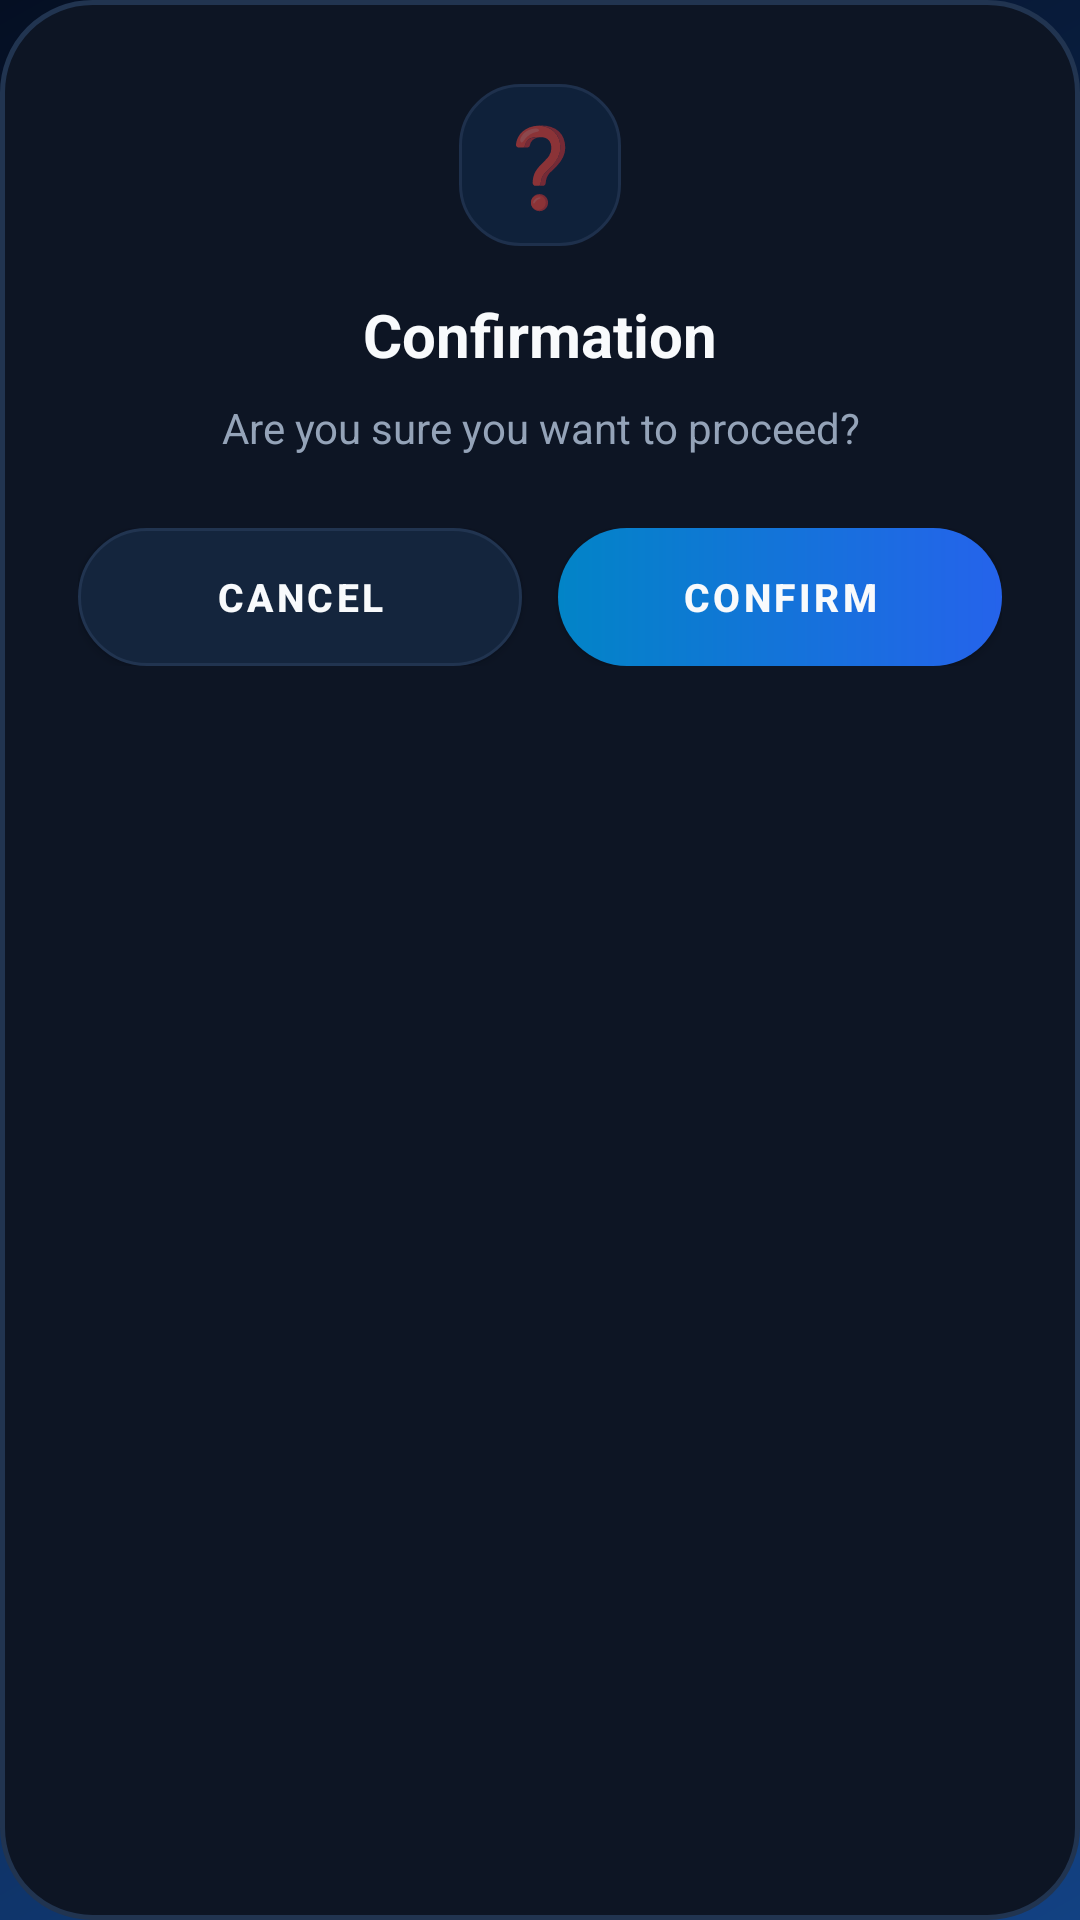

Produce the Android XML layout that renders to this screen, including the resource entries it uses.
<!-- AndroidManifest.xml: application theme Theme.DigiView -->
<!-- res/layout/dialog_confirm.xml -->
<?xml version="1.0" encoding="utf-8"?>
<LinearLayout
    xmlns:android="http://schemas.android.com/apk/res/android"
    xmlns:app="http://schemas.android.com/apk/res-auto"
    android:layout_width="match_parent"
    android:layout_height="wrap_content"
    android:maxWidth="380dp"
    android:background="@drawable/bg_auth_card"
    android:orientation="vertical"
    android:gravity="center_horizontal"
    android:paddingStart="26dp"
    android:paddingEnd="26dp"
    android:paddingTop="28dp"
    android:paddingBottom="26dp">

    
    <TextView
        android:id="@+id/tvConfirmIcon"
        android:layout_width="54dp"
        android:layout_height="54dp"
        android:background="@drawable/bg_pill"
        android:gravity="center"
        android:text="❓"
        android:textSize="26sp"
        android:layout_marginBottom="16dp" />

    
    <TextView
        android:id="@+id/tvConfirmTitle"
        android:layout_width="wrap_content"
        android:layout_height="wrap_content"
        android:text="Confirmation"
        android:textColor="@color/text_white"
        android:textSize="20sp"
        android:textStyle="bold"
        android:gravity="center" />

    
    <TextView
        android:id="@+id/tvConfirmMessage"
        android:layout_width="match_parent"
        android:layout_height="wrap_content"
        android:text="Are you sure you want to proceed?"
        android:textColor="@color/muted"
        android:textSize="14sp"
        android:gravity="center"
        android:lineSpacingExtra="3dp"
        android:layout_marginTop="8dp" />

    
    <LinearLayout
        android:layout_width="match_parent"
        android:layout_height="wrap_content"
        android:orientation="horizontal"
        android:gravity="center"
        android:layout_marginTop="24dp">

        <com.google.android.material.button.MaterialButton
            android:id="@+id/btnConfirmCancel"
            android:layout_width="0dp"
            android:layout_height="46dp"
            android:layout_weight="1"
            android:background="@drawable/bg_auth_btn_secondary"
            app:backgroundTint="@null"
            android:text="CANCEL"
            android:textColor="@color/text_white"
            android:textSize="13sp"
            android:textStyle="bold"
            app:cornerRadius="23dp"
            android:layout_marginEnd="6dp" />

        <com.google.android.material.button.MaterialButton
            android:id="@+id/btnConfirmOk"
            android:layout_width="0dp"
            android:layout_height="46dp"
            android:layout_weight="1"
            android:background="@drawable/bg_auth_btn_primary"
            app:backgroundTint="@null"
            android:text="CONFIRM"
            android:textColor="@color/text_white"
            android:textSize="13sp"
            android:textStyle="bold"
            app:cornerRadius="23dp"
            android:layout_marginStart="6dp" />
    </LinearLayout>

</LinearLayout>
<!-- resources referenced by this layout -->
<resources>
  <color name="muted">#94A3B8</color>
  <color name="text_white">#F8FAFC</color>
  <!-- drawable bg_auth_btn_primary (drawable) -->
  <?xml version="1.0" encoding="utf-8"?>
  <shape xmlns:android="http://schemas.android.com/apk/res/android"
      android:shape="rectangle">
      <gradient
          android:type="linear"
          android:angle="0"
          android:startColor="#0284C7"
          android:endColor="#2563EB" />
      <corners android:radius="25dp" />
  </shape>
  <!-- drawable bg_auth_btn_secondary (drawable) -->
  <?xml version="1.0" encoding="utf-8"?>
  <shape xmlns:android="http://schemas.android.com/apk/res/android"
      android:shape="rectangle">
      <solid android:color="#14253D" />
      <stroke
          android:width="1dp"
          android:color="@color/auth_card_border" />
      <corners android:radius="25dp" />
  </shape>
  <!-- drawable bg_auth_card (drawable) -->
  <?xml version="1.0" encoding="utf-8"?>
  <shape xmlns:android="http://schemas.android.com/apk/res/android"
      android:shape="rectangle">
      <solid android:color="@color/auth_card_bg" />
      <stroke
          android:width="1.5dp"
          android:color="@color/auth_card_border" />
      <corners android:radius="30dp" />
  </shape>
  <!-- drawable bg_pill (drawable) -->
  <?xml version="1.0" encoding="utf-8"?>
  <shape xmlns:android="http://schemas.android.com/apk/res/android"
      android:shape="rectangle">
      <corners android:radius="20dp" />
      <solid android:color="#0F213A" />
      <stroke
          android:width="1dp"
          android:color="@color/d_line" />
  </shape>
  <style name="Theme.DigiView" parent="Theme.MaterialComponents.DayNight.NoActionBar">
          
          <item name="colorPrimary">@color/blue</item>
          <item name="colorPrimaryVariant">@color/blue_hover</item>
          <item name="colorOnPrimary">@color/text_white</item>
  
          
          <item name="colorSecondary">@color/cyan</item>
          <item name="colorSecondaryVariant">@color/cyan_glow</item>
          <item name="colorOnSecondary">@color/d_sidebar</item>
  
          
          <item name="android:statusBarColor">@color/d_top</item>
          <item name="android:navigationBarColor">@color/d_sidebar</item>
          <item name="android:windowBackground">@drawable/bg_gradient</item>
      </style>
  <color name="auth_card_border">#213450</color>
  <color name="auth_card_bg">#0D1524</color>
  <color name="d_line">#1E304C</color>
  <color name="blue">#2563EB</color>
  <color name="blue_hover">#1D4ED8</color>
  <color name="cyan">#38BDF8</color>
  <color name="cyan_glow">#22D3EE</color>
  <color name="d_sidebar">#060F1E</color>
  <color name="d_top">#071120</color>
  <!-- drawable bg_gradient (drawable) -->
  <?xml version="1.0" encoding="utf-8"?>
  <shape xmlns:android="http://schemas.android.com/apk/res/android"
      android:shape="rectangle">
      <gradient
          android:type="linear"
          android:angle="315"
          android:startColor="@color/d_bg_start"
          android:endColor="@color/d_bg_end" />
  </shape>
  <color name="d_bg_start">#050F23</color>
  <color name="d_bg_end">#124182</color>
</resources>
